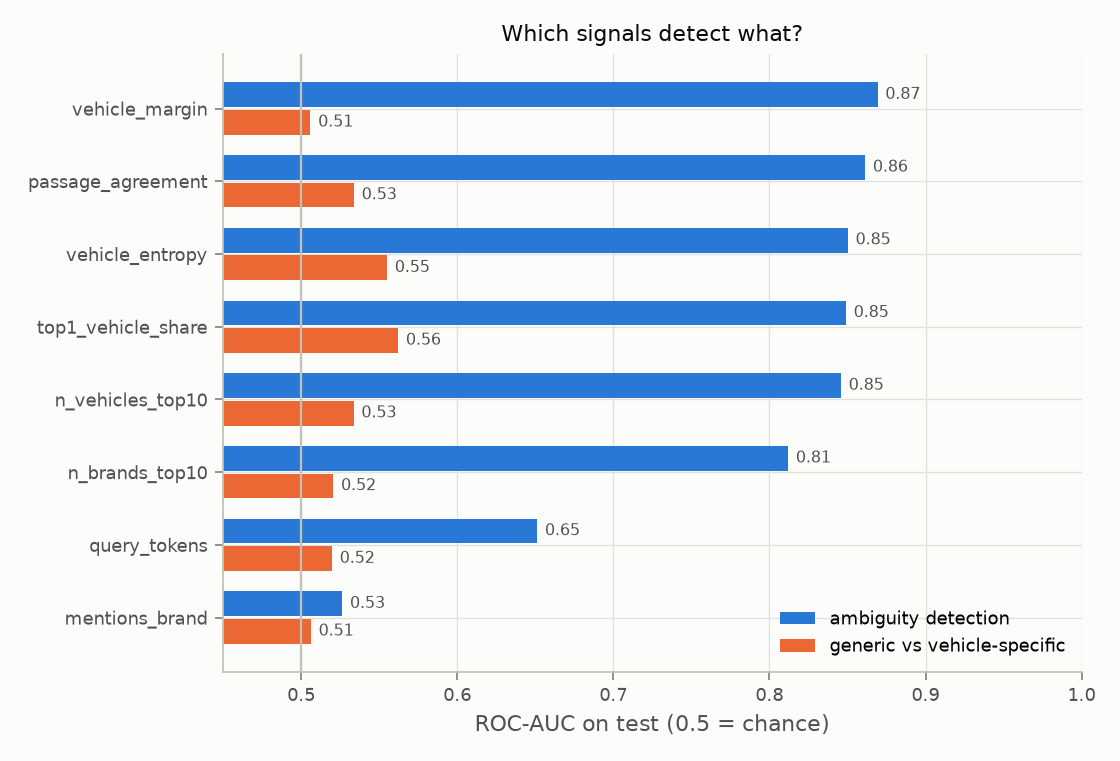

The data file committed next to this chart (first rows):
signal, auc, direction, coef
vehicle_margin, 0.8693, -, 0.127
passage_agreement, 0.8613, -, -0.357
router_unique, 0.8586, -, -2.113
vehicle_entropy, 0.8502, +, 0.802
top1_vehicle_share, 0.849, -, -0.281
n_vehicles_top10, 0.8458, +, 0.001
router_n_vehicles, 0.8344, -, 0.006
n_brands_top10, 0.8119, +, -0.264
query_tokens, 0.6512, -, 0.11
mentions_brand, 0.5263, -, -0.086
